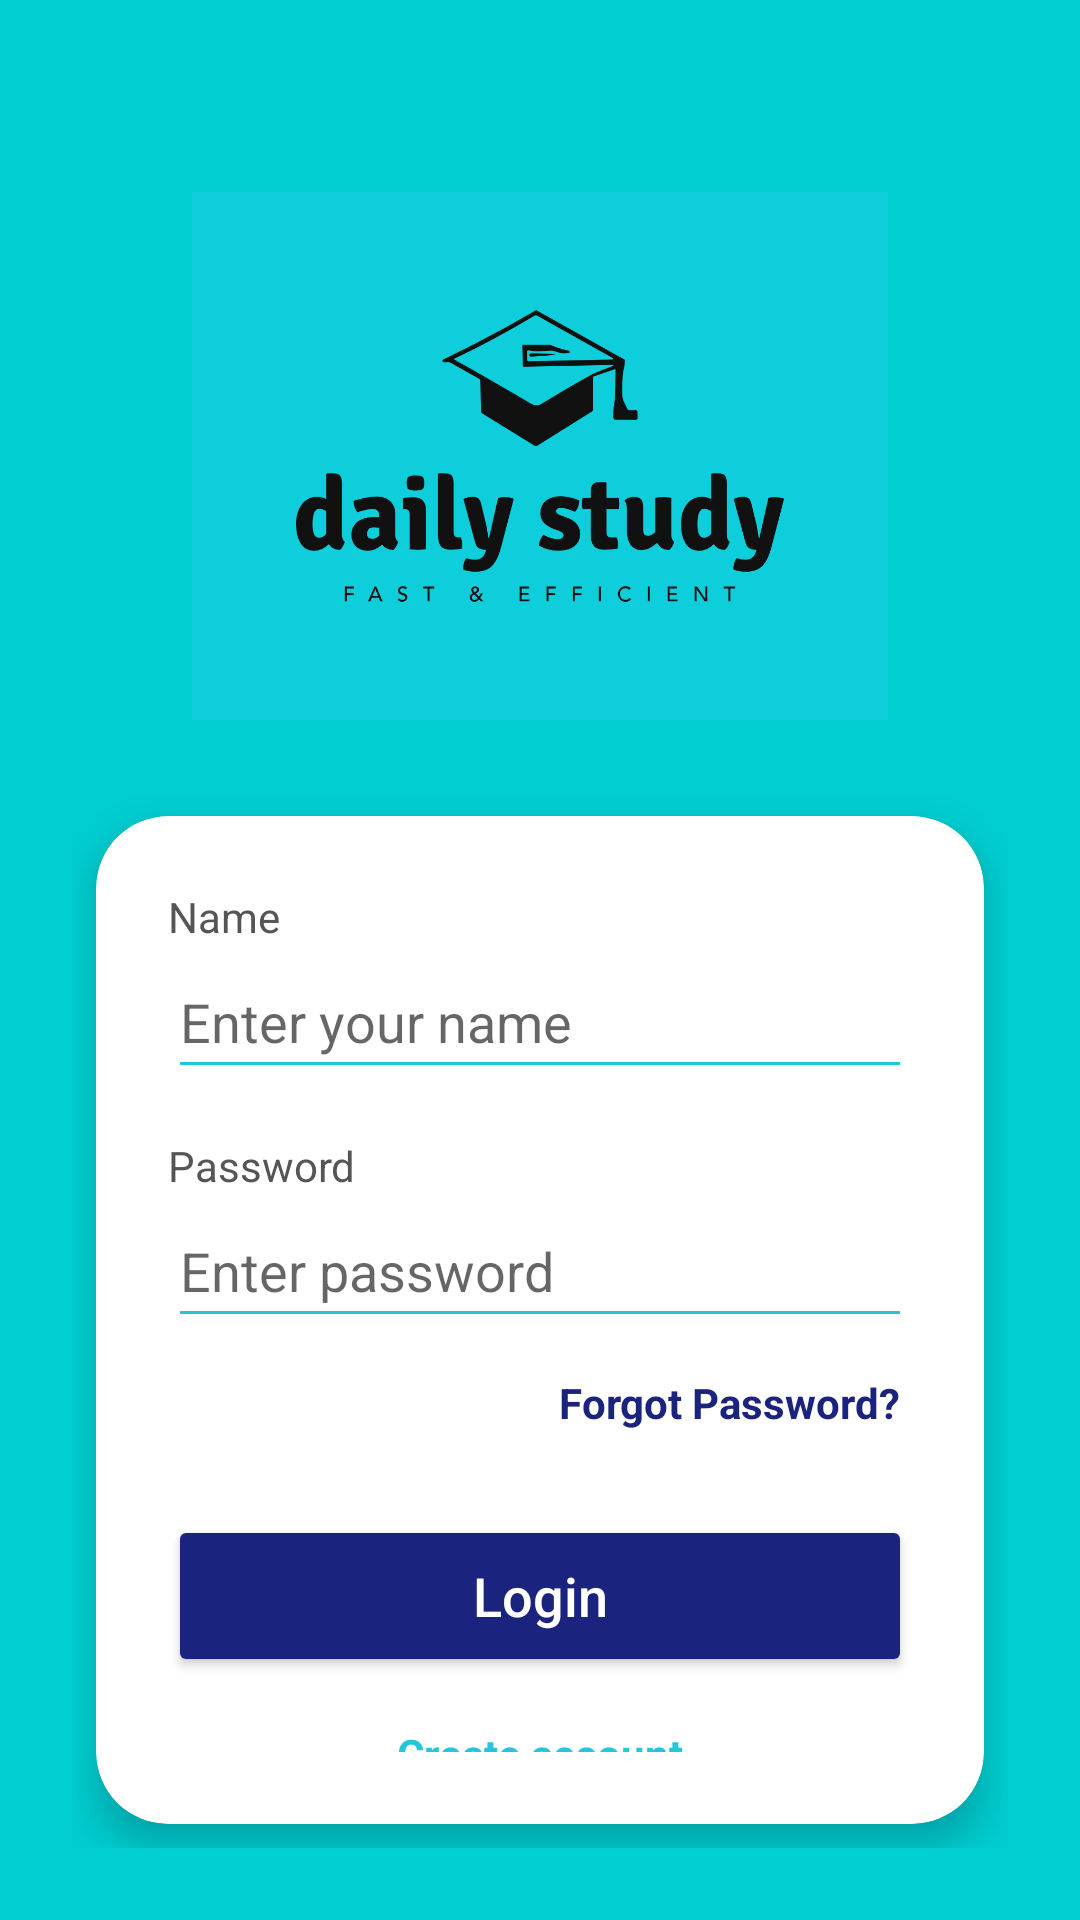

Android layout source for this screen:
<!-- AndroidManifest.xml: application theme Theme.SWE401SWE2304437 -->
<!-- res/layout/activity_login.xml -->
<?xml version="1.0" encoding="utf-8"?>
<LinearLayout xmlns:android="http://schemas.android.com/apk/res/android"
    xmlns:app="http://schemas.android.com/apk/res-auto"
    android:layout_width="match_parent"
    android:layout_height="match_parent"
    android:background="@color/splash_cyan"
    android:orientation="vertical"
    android:gravity="center_horizontal"
    android:padding="24dp">

    <ImageView
        android:id="@+id/loginLogo"
        android:layout_width="304dp"
        android:layout_height="176dp"
        android:layout_marginTop="40dp"
        android:layout_marginBottom="24dp"
        android:src="@drawable/splash_logo" />

    <androidx.cardview.widget.CardView
        android:layout_width="match_parent"
        android:layout_height="wrap_content"
        app:cardCornerRadius="24dp"
        app:cardElevation="8dp"
        android:layout_margin="8dp">

        <LinearLayout
            android:layout_width="match_parent"
            android:layout_height="wrap_content"
            android:orientation="vertical"
            android:padding="24dp">

            <TextView
                android:layout_width="wrap_content"
                android:layout_height="wrap_content"
                android:text="Name"
                android:textColor="#555555"
                android:textSize="14sp" />

            <EditText
                android:id="@+id/etLoginName"
                android:layout_width="match_parent"
                android:layout_height="48dp"
                android:hint="Enter your name"
                android:inputType="textPersonName"
                android:textColor="#1A237E"
                android:backgroundTint="#26C6DA"
                android:layout_marginBottom="16dp" />

            <TextView
                android:layout_width="wrap_content"
                android:layout_height="wrap_content"
                android:text="Password"
                android:textColor="#555555"
                android:textSize="14sp" />

            <EditText
                android:id="@+id/etLoginPassword"
                android:layout_width="match_parent"
                android:layout_height="48dp"
                android:hint="Enter password"
                android:inputType="textPassword"
                android:textColor="#1A237E"
                android:backgroundTint="#26C6DA"
                android:layout_marginBottom="8dp" />

            <TextView
                android:id="@+id/tvForgotPassword"
                android:layout_width="wrap_content"
                android:layout_height="wrap_content"
                android:layout_gravity="end"
                android:layout_marginBottom="24dp"
                android:padding="4dp"
                android:text="Forgot Password?"
                android:textColor="#1A237E"
                android:textSize="14sp"
                android:textStyle="bold"
                android:clickable="true"
                android:focusable="true" />

            <Button
                android:id="@+id/btnLoginSubmit"
                android:layout_width="match_parent"
                android:layout_height="54dp"
                android:text="Login"
                android:textAllCaps="false"
                android:textSize="18sp"
                android:textColor="#FFFFFF"
                android:backgroundTint="#1A237E"
                app:cornerRadius="12dp" />

            <TextView
                android:id="@+id/txtGoToSignup"
                android:layout_width="wrap_content"
                android:layout_height="wrap_content"
                android:layout_gravity="center_horizontal"
                android:layout_marginTop="16dp"
                android:text="Create account"
                android:textColor="#26C6DA"
                android:textSize="14sp"
                android:textStyle="bold"
                android:clickable="true"
                android:focusable="true" />

            <Button
                android:id="@+id/btnQuitApp"
                style="?android:attr/borderlessButtonStyle"
                android:layout_width="wrap_content"
                android:layout_height="wrap_content"
                android:layout_gravity="center_horizontal"
                android:layout_marginTop="8dp"
                android:text="Quit App"
                android:textColor="#D32F2F"
                android:textSize="14sp"
                android:textStyle="bold"
                android:textAllCaps="false" />

        </LinearLayout>
    </androidx.cardview.widget.CardView>
</LinearLayout>
<!-- resources referenced by this layout -->
<resources>
  <color name="splash_cyan">#00CED1</color>
  <!-- drawable splash_logo: png bitmap (drawable, 41499 bytes) -->
  <style name="Theme.SWE401SWE2304437" parent="Theme.MaterialComponents.DayNight.NoActionBar">
  </style>
</resources>
